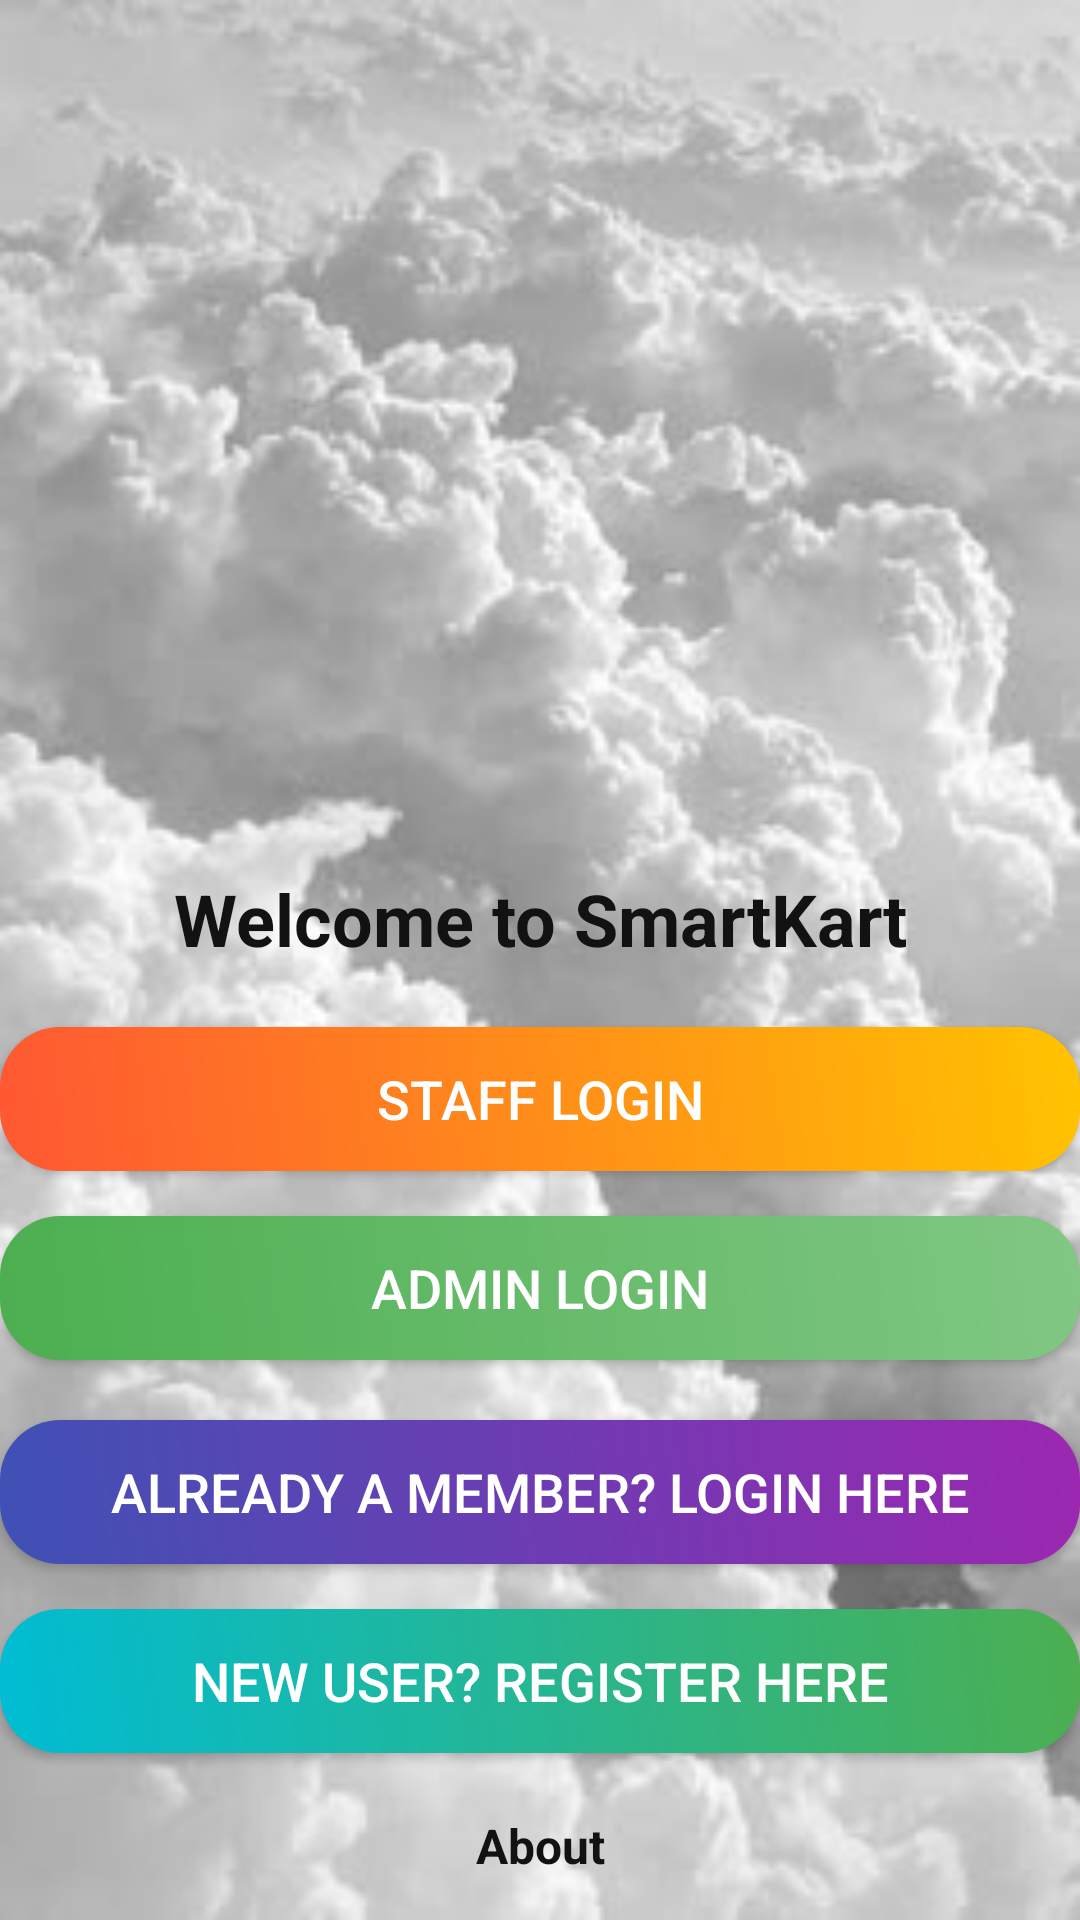

Android layout source for this screen:
<!-- AndroidManifest.xml: application theme AppTheme -->
<!-- res/layout/activity_reg_log_choice.xml -->
<?xml version="1.0" encoding="utf-8"?>
<androidx.constraintlayout.widget.ConstraintLayout xmlns:android="http://schemas.android.com/apk/res/android"
    xmlns:app="http://schemas.android.com/apk/res-auto"
    xmlns:tools="http://schemas.android.com/tools"
    android:layout_width="match_parent"
    android:layout_height="match_parent"
    android:background="@drawable/appbackground"
    tools:context=".RegLogChoice">

    
    <ImageView
        android:id="@+id/imageView2"
        android:layout_width="200dp"
        android:layout_height="200dp"
        android:layout_centerHorizontal="true"
        android:layout_marginTop="60dp"
        app:layout_constraintTop_toTopOf="parent"
        app:layout_constraintStart_toStartOf="parent"
        app:layout_constraintEnd_toEndOf="parent"
        app:srcCompat="@drawable/applogo_"
        android:layout_gravity="center"
        android:background="@drawable/rounded_corner_background"
        android:elevation="8dp" />

    
    <TextView
        android:id="@+id/tvTitle"
        android:layout_width="wrap_content"
        android:layout_height="wrap_content"
        android:text="Welcome to SmartKart"
        android:textColor="#121212"
        android:textSize="24sp"
        android:textStyle="bold"
        android:layout_marginTop="30dp"
        app:layout_constraintTop_toBottomOf="@+id/imageView2"
        app:layout_constraintStart_toStartOf="parent"
        app:layout_constraintEnd_toEndOf="parent"
        android:gravity="center" />

    
    <Button
        android:id="@+id/stflog"
        android:layout_width="0dp"
        android:layout_height="wrap_content"
        android:background="@drawable/gradient_button_staff"
        android:text="Staff Login"
        android:textColor="#ffffff"
        android:textSize="18sp"
        android:layout_marginTop="20dp"
        app:layout_constraintTop_toBottomOf="@+id/tvTitle"
        app:layout_constraintStart_toStartOf="parent"
        app:layout_constraintEnd_toEndOf="parent"
        app:layout_constraintHorizontal_bias="0.5"
        app:layout_constraintVertical_bias="0.2" />

    
    <Button
        android:id="@+id/admlog"
        android:layout_width="0dp"
        android:layout_height="wrap_content"
        android:background="@drawable/gradient_button_admin"
        android:text="Admin Login"
        android:textColor="#ffffff"
        android:textSize="18sp"
        android:layout_marginTop="15dp"
        app:layout_constraintTop_toBottomOf="@+id/stflog"
        app:layout_constraintStart_toStartOf="parent"
        app:layout_constraintEnd_toEndOf="parent"
        app:layout_constraintHorizontal_bias="0.5" />

    
    <Button
        android:id="@+id/btnlog"
        android:layout_width="0dp"
        android:layout_height="wrap_content"
        android:background="@drawable/gradient_button_login"
        android:text="Already a Member? Login Here"
        android:textColor="#ffffff"
        android:textSize="18sp"
        android:layout_marginTop="20dp"
        app:layout_constraintTop_toBottomOf="@+id/admlog"
        app:layout_constraintStart_toStartOf="parent"
        app:layout_constraintEnd_toEndOf="parent"
        app:layout_constraintHorizontal_bias="0.5" />

    
    <Button
        android:id="@+id/btnreg"
        android:layout_width="0dp"
        android:layout_height="wrap_content"
        android:background="@drawable/gradient_button_register"
        android:text="New User? Register Here"
        android:textColor="#ffffff"
        android:textSize="18sp"
        android:layout_marginTop="15dp"
        app:layout_constraintTop_toBottomOf="@+id/btnlog"
        app:layout_constraintStart_toStartOf="parent"
        app:layout_constraintEnd_toEndOf="parent"
        app:layout_constraintHorizontal_bias="0.5" />

    
    <Button
        android:id="@+id/btnContinue"
        android:layout_width="match_parent"
        android:layout_height="wrap_content"
        android:layout_marginTop="8dp"
        android:backgroundTint="#4CAF50"
        android:text="Continue to Home"
        android:textColor="@android:color/white"
        android:textAllCaps="false"
        android:textSize="18sp"
        android:visibility="gone"
    app:layout_constraintTop_toBottomOf="@+id/imageView2"
    app:layout_constraintBottom_toTopOf="@+id/btnreg"
    app:layout_constraintStart_toStartOf="parent"
    app:layout_constraintEnd_toEndOf="parent"
    app:layout_constraintVertical_bias="0.1" />

    
    <TextView
        android:id="@+id/tvAbout"
        android:layout_width="wrap_content"
        android:layout_height="wrap_content"
        android:text="About"
        android:textColor="#121212"
        android:textSize="16sp"
        android:layout_marginTop="20dp"
        android:textStyle="bold"
        app:layout_constraintTop_toBottomOf="@+id/btnreg"
        app:layout_constraintStart_toStartOf="parent"
        app:layout_constraintEnd_toEndOf="parent"
        app:layout_constraintVertical_bias="0.95"
        android:gravity="center" />

</androidx.constraintlayout.widget.ConstraintLayout>
<!-- resources referenced by this layout -->
<resources>
  <!-- drawable appbackground: jpg bitmap (drawable, 14164 bytes) -->
  <!-- drawable gradient_button_admin (drawable) -->
  <shape xmlns:android="http://schemas.android.com/apk/res/android">
      <gradient
          android:startColor="#4CAF50"
          android:endColor="#81C784"
          android:angle="45"/>
      <corners android:radius="20dp"/>
  </shape>
  <!-- drawable gradient_button_login (drawable) -->
  <shape xmlns:android="http://schemas.android.com/apk/res/android">
      <gradient
          android:startColor="#3F51B5"
          android:endColor="#9C27B0"
          android:angle="45"/>
      <corners android:radius="20dp"/>
  </shape>
  <!-- drawable gradient_button_register (drawable) -->
  <shape xmlns:android="http://schemas.android.com/apk/res/android">
      <gradient
          android:startColor="#00BCD4"
          android:endColor="#4CAF50"
          android:angle="45"/>
      <corners android:radius="20dp"/>
  </shape>
  <!-- drawable gradient_button_staff (drawable) -->
  <shape xmlns:android="http://schemas.android.com/apk/res/android">
      <gradient
          android:startColor="#FF5733"
          android:endColor="#FFC300"
          android:angle="45"/>
      <corners android:radius="20dp"/>
  </shape>
  <style name="AppTheme" parent="Theme.AppCompat.Light.NoActionBar">
          <item name="colorPrimary">@color/colorPrimary</item>
          <item name="colorPrimaryDark">@color/colorPrimaryDark</item>
          <item name="colorAccent">@color/colorAccent</item>
      </style>
  <color name="colorPrimary">#e91e63</color>
  <color name="colorPrimaryDark">#FF6200EE</color>
  <color name="colorAccent">#03DAC5</color>
</resources>
